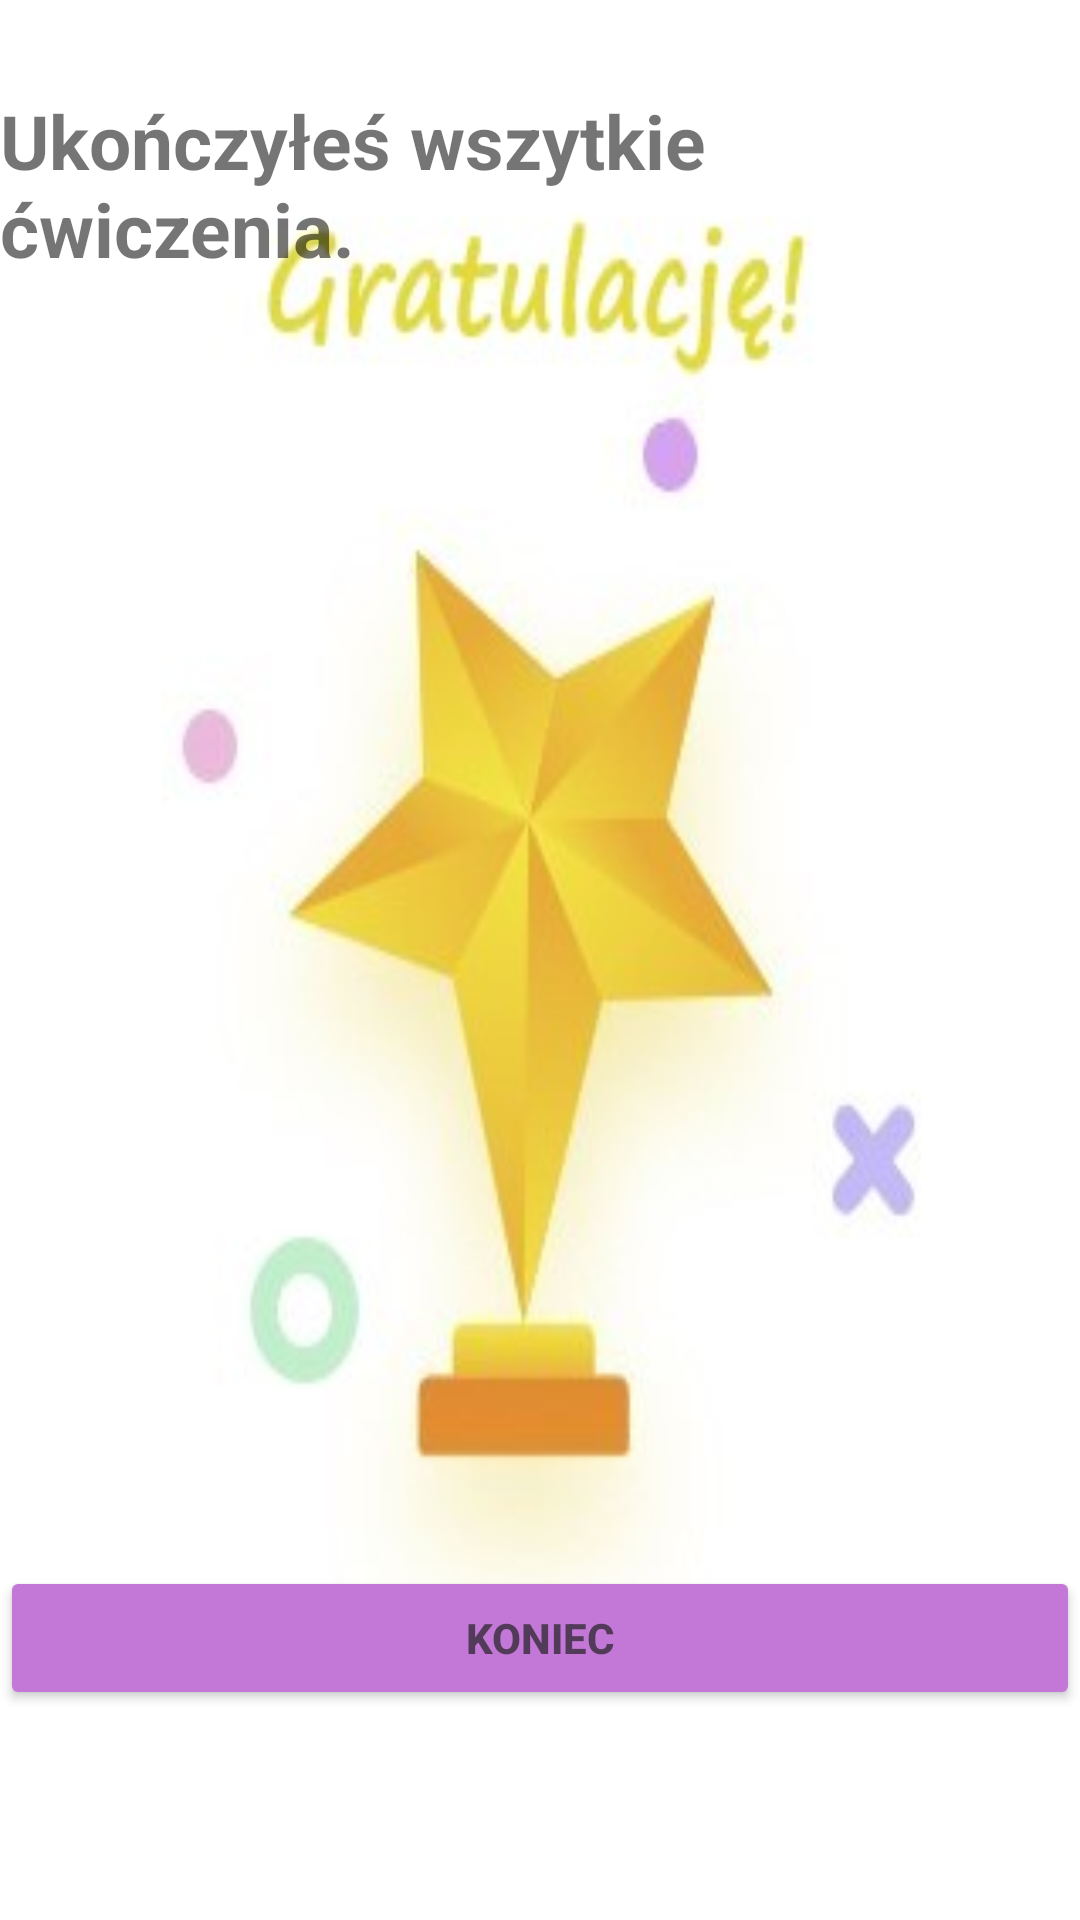

Write the Android layout XML for this screen, with the resource values it uses.
<!-- AndroidManifest.xml: application theme Theme.WorkoutApp -->
<!-- res/layout/activity_finish.xml -->
<?xml version="1.0" encoding="utf-8"?>
<RelativeLayout xmlns:android="http://schemas.android.com/apk/res/android"
    xmlns:app="http://schemas.android.com/apk/res-auto"
    xmlns:tools="http://schemas.android.com/tools"
    android:layout_width="match_parent"
    android:layout_height="match_parent"
    android:gravity="center_horizontal"
    android:orientation="vertical"
    android:background="@drawable/ic_trophy"
    tools:context=".FinishActivity">
    <TextView
        android:layout_width="wrap_content"
        android:layout_height="wrap_content"
        android:text="Ukończyłeś wszytkie ćwiczenia."
        android:textStyle="bold"
        android:textSize="25dp"
        android:layout_centerHorizontal="true"
        android:layout_marginTop="30dp"
        >
    </TextView>

    <Button
        android:id="@+id/btnFinish"
        android:layout_width="match_parent"
        android:layout_height="wrap_content"
        android:layout_alignParentBottom="true"
        android:layout_marginBottom="70dp"
        android:backgroundTint="@color/btn_color"
        android:text="Koniec"
        android:textColor="@color/colorPrimary"
        android:textStyle="bold"
        >
    </Button>
</RelativeLayout>
<!-- resources referenced by this layout -->
<resources>
  <color name="btn_color">#c377d6</color>
  <color name="colorPrimary">#B2212121</color>
  <!-- drawable ic_trophy: jpg bitmap (drawable, 10644 bytes) -->
  <style name="Theme.WorkoutApp" parent="Theme.AppCompat.Light.NoActionBar">
          
          <item name="colorPrimary">@color/purple_500</item>
          <item name="colorPrimaryVariant">@color/purple_700</item>
          <item name="colorOnPrimary">@color/white</item>
          
          <item name="colorSecondary">@color/teal_200</item>
          <item name="colorSecondaryVariant">@color/teal_700</item>
          <item name="colorOnSecondary">@color/black</item>
          
          <item name="android:statusBarColor">?attr/colorPrimaryVariant</item>
          
  
      </style>
  <color name="purple_500">#FF6200EE</color>
  <color name="purple_700">#FF3700B3</color>
  <color name="white">#FFFFFFFF</color>
  <color name="teal_200">#FF03DAC5</color>
  <color name="teal_700">#FF018786</color>
  <color name="black">#FF000000</color>
</resources>
